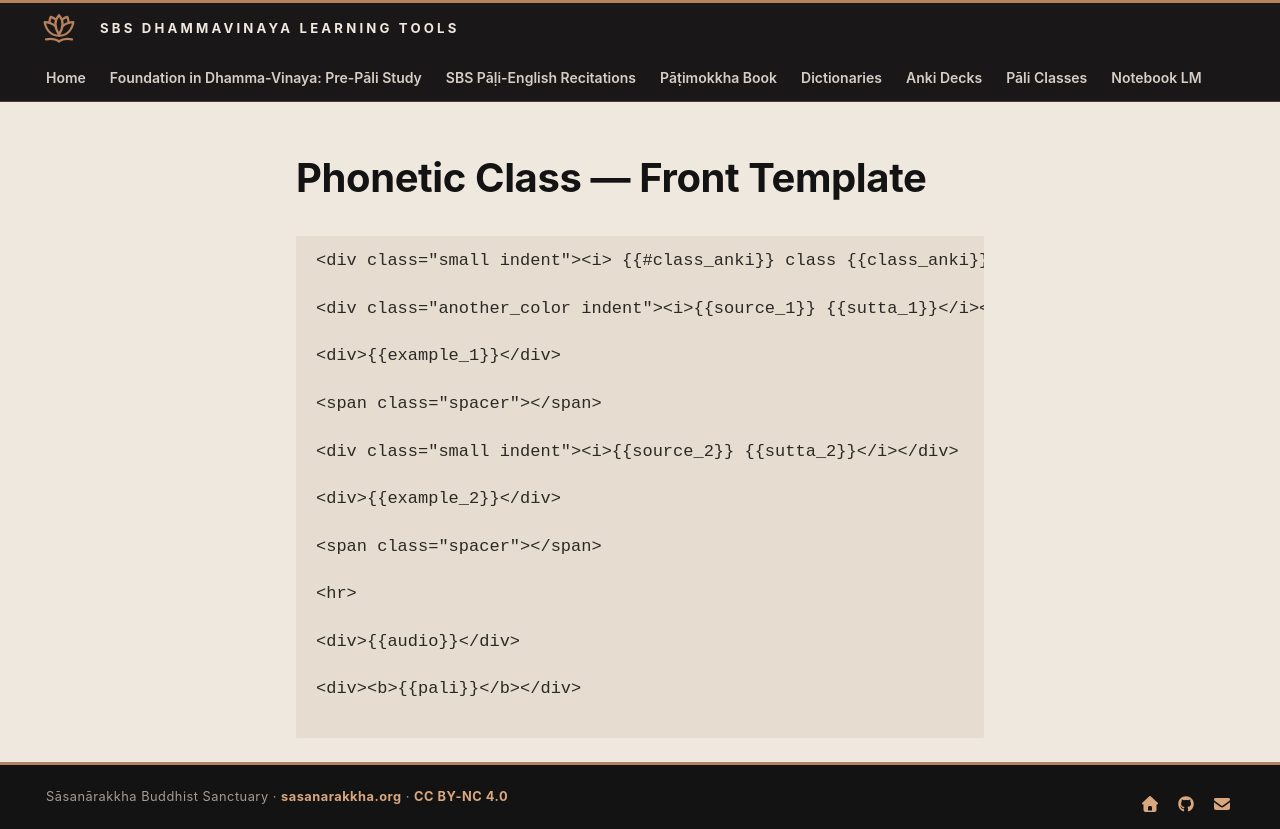

repository: sasanarakkha/study-tools · page: 5-anki/templates/phonetic-class-front/index.html · generator: mkdocs

# Phonetic Class — Front Template

```html
<div class="small indent"><i> {{#class_anki}} class {{class_anki}} {{/class_anki}}</i></div>

<div class="another_color indent"><i>{{source_1}} {{sutta_1}}</i></div>

<div>{{example_1}}</div>

<span class="spacer"></span>

<div class="small indent"><i>{{source_2}} {{sutta_2}}</i></div>

<div>{{example_2}}</div>

<span class="spacer"></span>

<hr>

<div>{{audio}}</div>

<div><b>{{pali}}</b></div>

```
